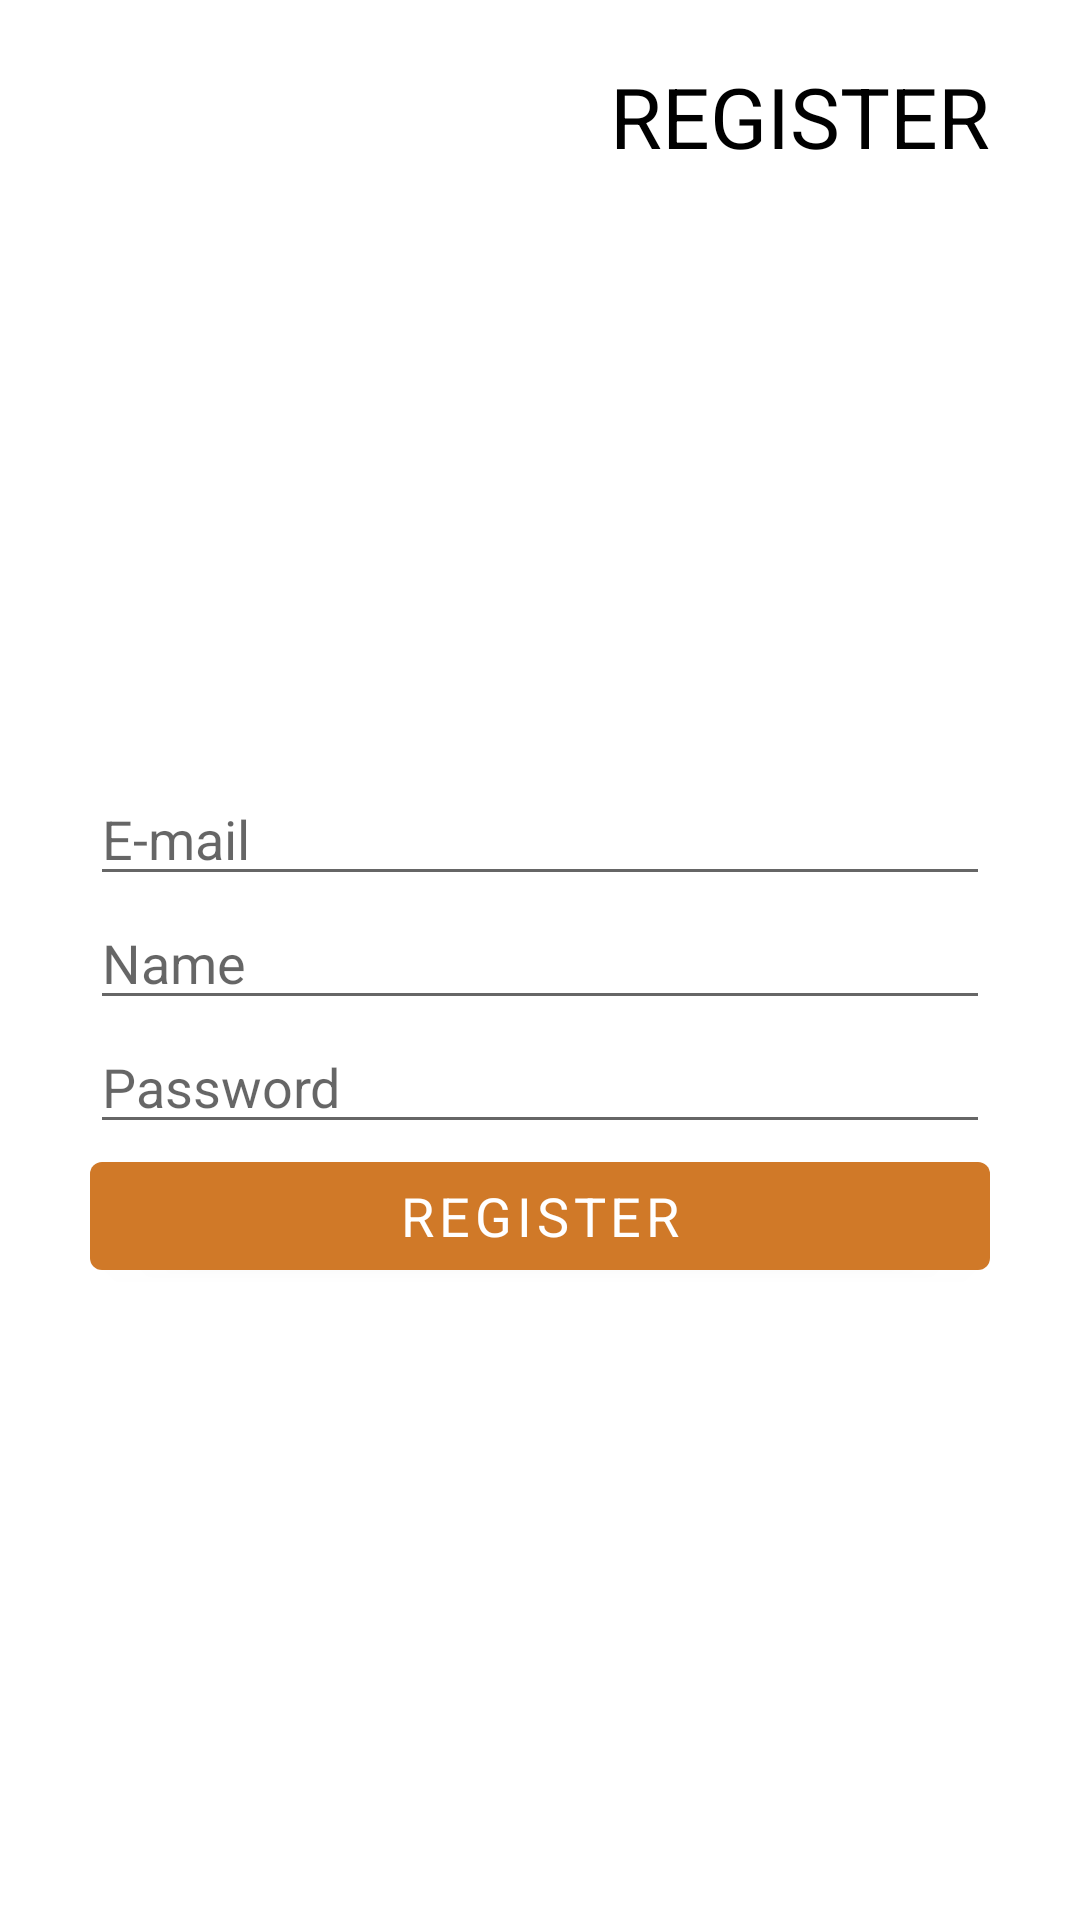

Here is an Android app screen rendered from its layout file. Give the layout XML and the strings, colors and styles it references.
<!-- AndroidManifest.xml: application theme Theme.EFT_APP -->
<!-- res/layout/fragment_register.xml -->
<?xml version="1.0" encoding="utf-8"?>
<androidx.constraintlayout.widget.ConstraintLayout xmlns:android="http://schemas.android.com/apk/res/android"
    xmlns:app="http://schemas.android.com/apk/res-auto"
    xmlns:tools="http://schemas.android.com/tools"
    android:layout_width="match_parent"
    android:layout_height="match_parent"
    tools:context=".UI.authorization.RegisterFragment">

    <TextView
        android:id="@+id/textView3"
        style="@style/HeadingLevel1"
        android:layout_width="wrap_content"
        android:layout_height="wrap_content"
        android:text="@string/register"
        app:layout_constraintEnd_toEndOf="@+id/reg_email"
        app:layout_constraintTop_toTopOf="parent" />

    <com.google.android.material.textfield.TextInputEditText
        android:id="@+id/reg_Login"
        style="@style/TextInput.Login"
        app:layout_constraintEnd_toEndOf="parent"
        app:layout_constraintStart_toStartOf="parent"
        app:layout_constraintTop_toBottomOf="@+id/reg_email" />
    <com.google.android.material.textfield.TextInputEditText
        android:id="@+id/reg_email"
        style="@style/TextInput.Email"
        app:layout_constraintEnd_toEndOf="parent"
        app:layout_constraintStart_toStartOf="parent"
        app:layout_constraintTop_toBottomOf="@+id/textView3" />


    <com.google.android.material.textfield.TextInputEditText
        android:id="@+id/reg_pass"
        style="@style/TextInput.Password"
        app:layout_constraintStart_toStartOf="@+id/reg_email"
        app:layout_constraintTop_toBottomOf="@+id/reg_Login" />

    <com.google.android.material.button.MaterialButton
        android:id="@+id/reg_btn"
        style="@style/Button.Large"
        android:text="@string/register"
        app:layout_constraintStart_toStartOf="@+id/reg_pass"
        app:layout_constraintTop_toBottomOf="@+id/reg_pass" />


</androidx.constraintlayout.widget.ConstraintLayout>
<!-- resources referenced by this layout -->
<resources>
  <string name="register">Register</string>
  <style name="Button.Large" parent="Button">
          <item name="android:width">@dimen/long_element_width</item>
      </style>
  <style name="HeadingLevel1" parent="Text">
          <item name="textAllCaps">true</item>
          <item name="android:textSize">@dimen/extra_large_text_size</item>
          <item name="fontFamily">@font/geometria_bold</item>
          <item name="android:layout_marginTop">@dimen/vertical_margin</item>
      </style>
  <style name="TextInput.Email" parent="TextInput">
          <item name="android:layout_marginTop">@dimen/auth_login_margin_top</item>
          <item name="android:inputType">textEmailAddress</item>
          <item name="android:hint">@string/e_mail</item>
      </style>
  <style name="TextInput.Login">
          <item name="android:inputType">text</item>
          <item name="android:hint">@string/name</item>
      </style>
  <style name="TextInput.Password">
          <item name="android:inputType">textPassword</item>
          <item name="android:hint">@string/password</item>
      </style>
  <style name="Theme.EFT_APP" parent="Theme.MaterialComponents.DayNight.NoActionBar">
          
          <item name="colorPrimary">@color/brown_orange</item>
          <item name="textFillColor">@color/black</item>
          <item name="colorSecondary">@color/white</item>
          
          
          <item name="backgroundColor">@color/sand_color</item>
          <item name="android:statusBarColor">@color/sand_color</item>
          <item name="android:navigationBarColor">@color/sand_color</item>
  
          
      </style>
  <style name="Button">
          <item name="android:layout_width">wrap_content</item>
          <item name="android:layout_height">wrap_content</item>
          <item name="fontFamily">@font/geometria_bold</item>
          <item name="android:textSize">@dimen/medium_text_size</item>
      </style>
  <dimen name="long_element_width">300dp</dimen>
  <style name="Text">
          <item name="android:layout_width">wrap_content</item>
          <item name="android:layout_height">wrap_content</item>
          <item name="fontFamily">@font/geometria_medium</item>
          <item name="android:textColor">?attr/textFillColor</item>
      </style>
  <dimen name="extra_large_text_size">28sp</dimen>
  <dimen name="vertical_margin">20dp</dimen>
  <style name="TextInput">
          <item name="android:layout_width">@dimen/long_element_width</item>
          <item name="android:layout_height">wrap_content</item>
          <item name="fontFamily">@font/geometria_medium</item>
          <item name="android:textSize">@dimen/medium_text_size</item>
      </style>
  <dimen name="auth_login_margin_top">200dp</dimen>
  <string name="e_mail">E-mail</string>
  <string name="name">Name</string>
  <string name="password">Password</string>
  <color name="brown_orange">#D07928</color>
  <color name="black">#FF000000</color>
  <color name="white">#FFFFFFFF</color>
  <color name="sand_color">#F3DDC5</color>
  <dimen name="medium_text_size">18sp</dimen>
</resources>
